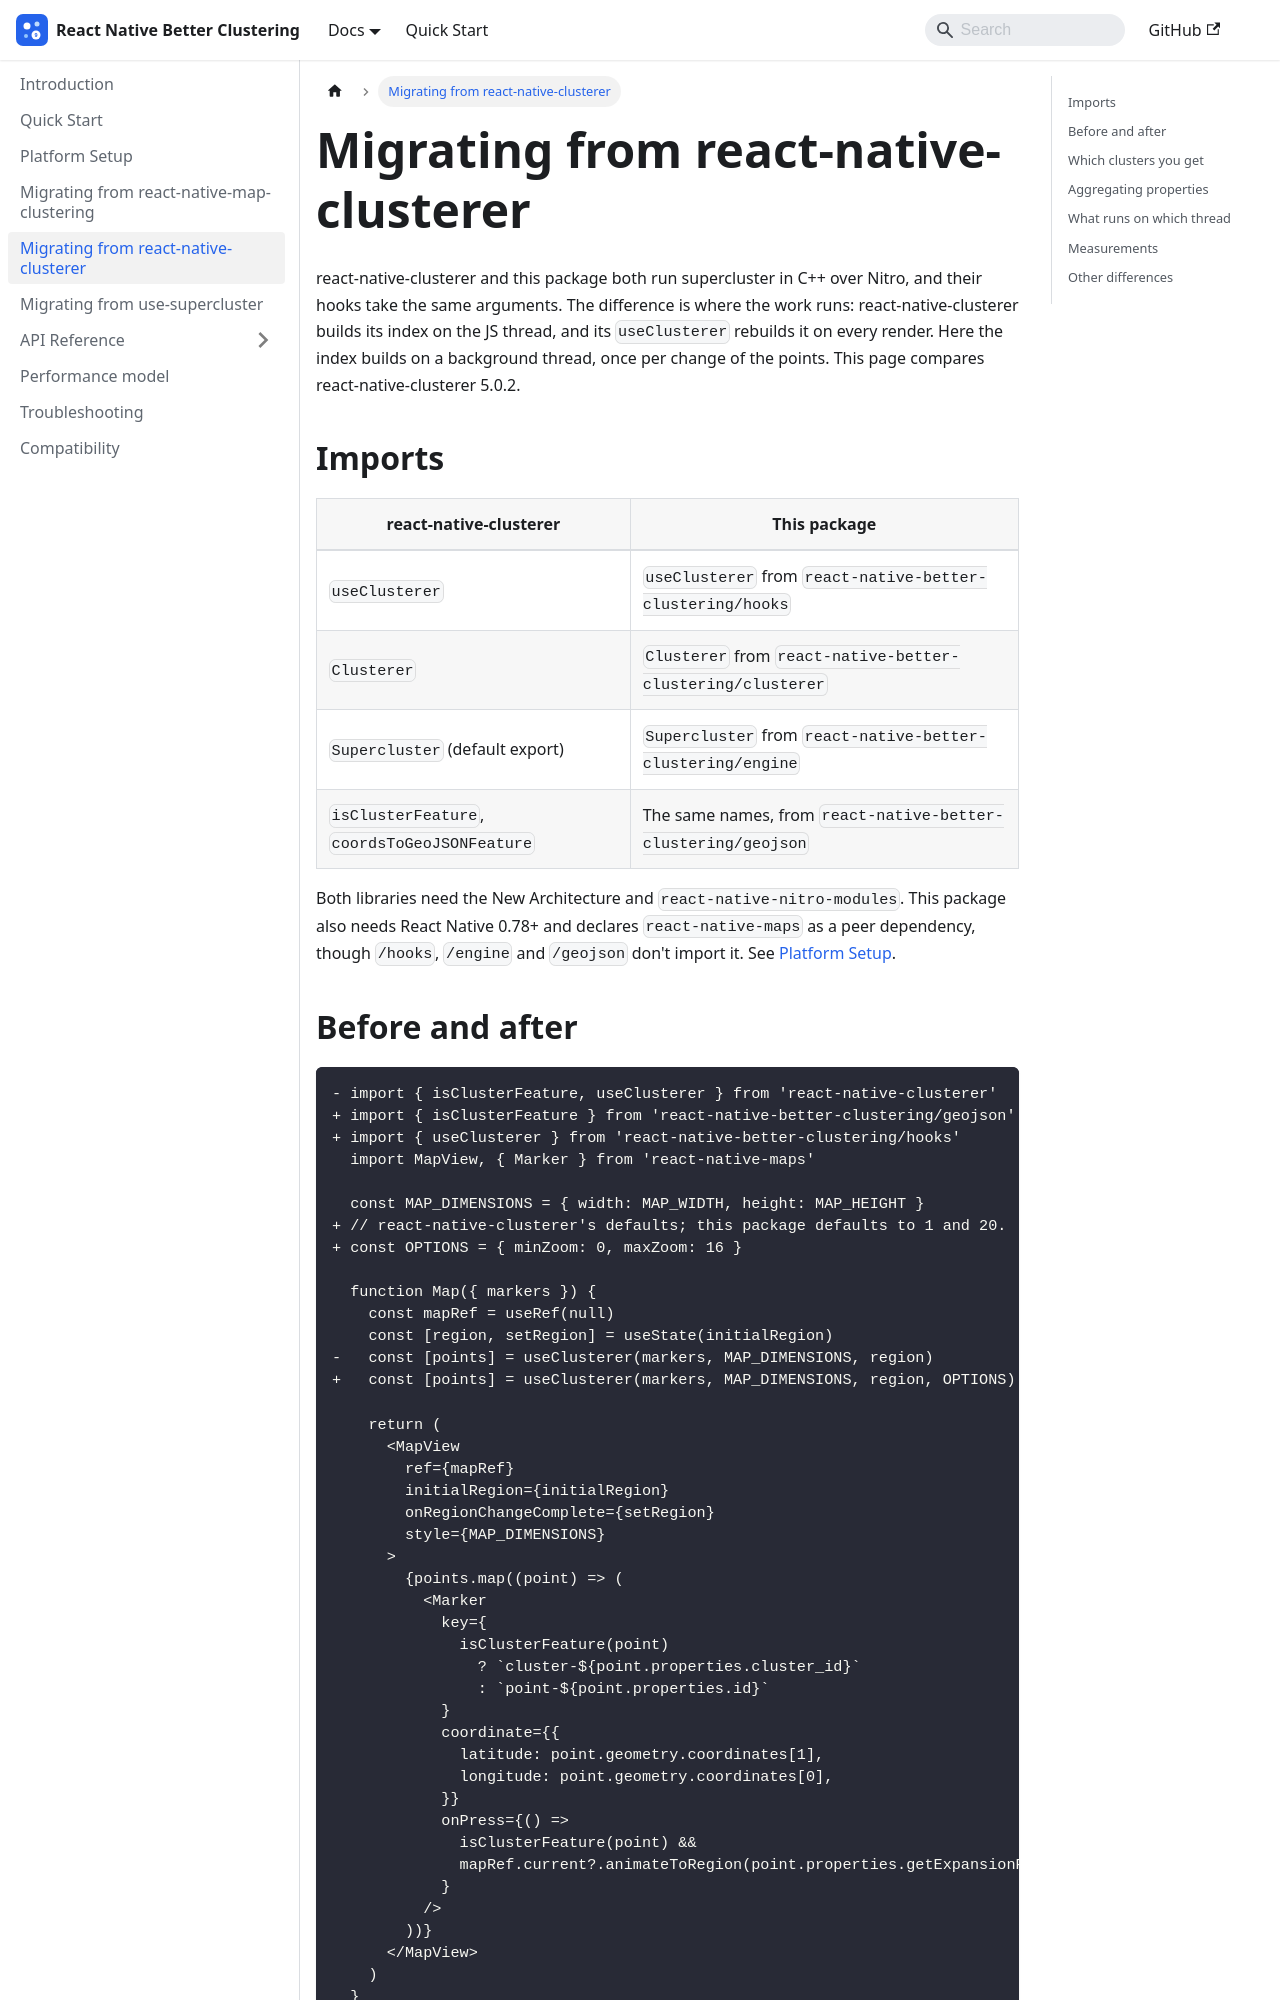

repository: gmi-software/react-native-better-clustering · page: docs/migration-clusterer/index.html · generator: docusaurus

---
id: migration-clusterer
title: Migrating from react-native-clusterer
sidebar_position: 3
---

# Migrating from react-native-clusterer

react-native-clusterer and this package both run supercluster in C++ over
Nitro, and their hooks take the same arguments. The difference is where the
work runs: react-native-clusterer builds its index on the JS thread, and its
`useClusterer` rebuilds it on every render. Here the index builds on a
background thread, once per change of the points. This page compares
react-native-clusterer 5.0.2.

## Imports

| react-native-clusterer | This package |
|------------------------|--------------|
| `useClusterer` | `useClusterer` from `react-native-better-clustering/hooks` |
| `Clusterer` | `Clusterer` from `react-native-better-clustering/clusterer` |
| `Supercluster` (default export) | `Supercluster` from `react-native-better-clustering/engine` |
| `isClusterFeature`, `coordsToGeoJSONFeature` | The same names, from `react-native-better-clustering/geojson` |

Both libraries need the New Architecture and `react-native-nitro-modules`. This
package also needs React Native 0.78+ and declares `react-native-maps` as a peer
dependency, though `/hooks`, `/engine` and `/geojson` don't import it. See
[Platform Setup](./setup/installation.md).
